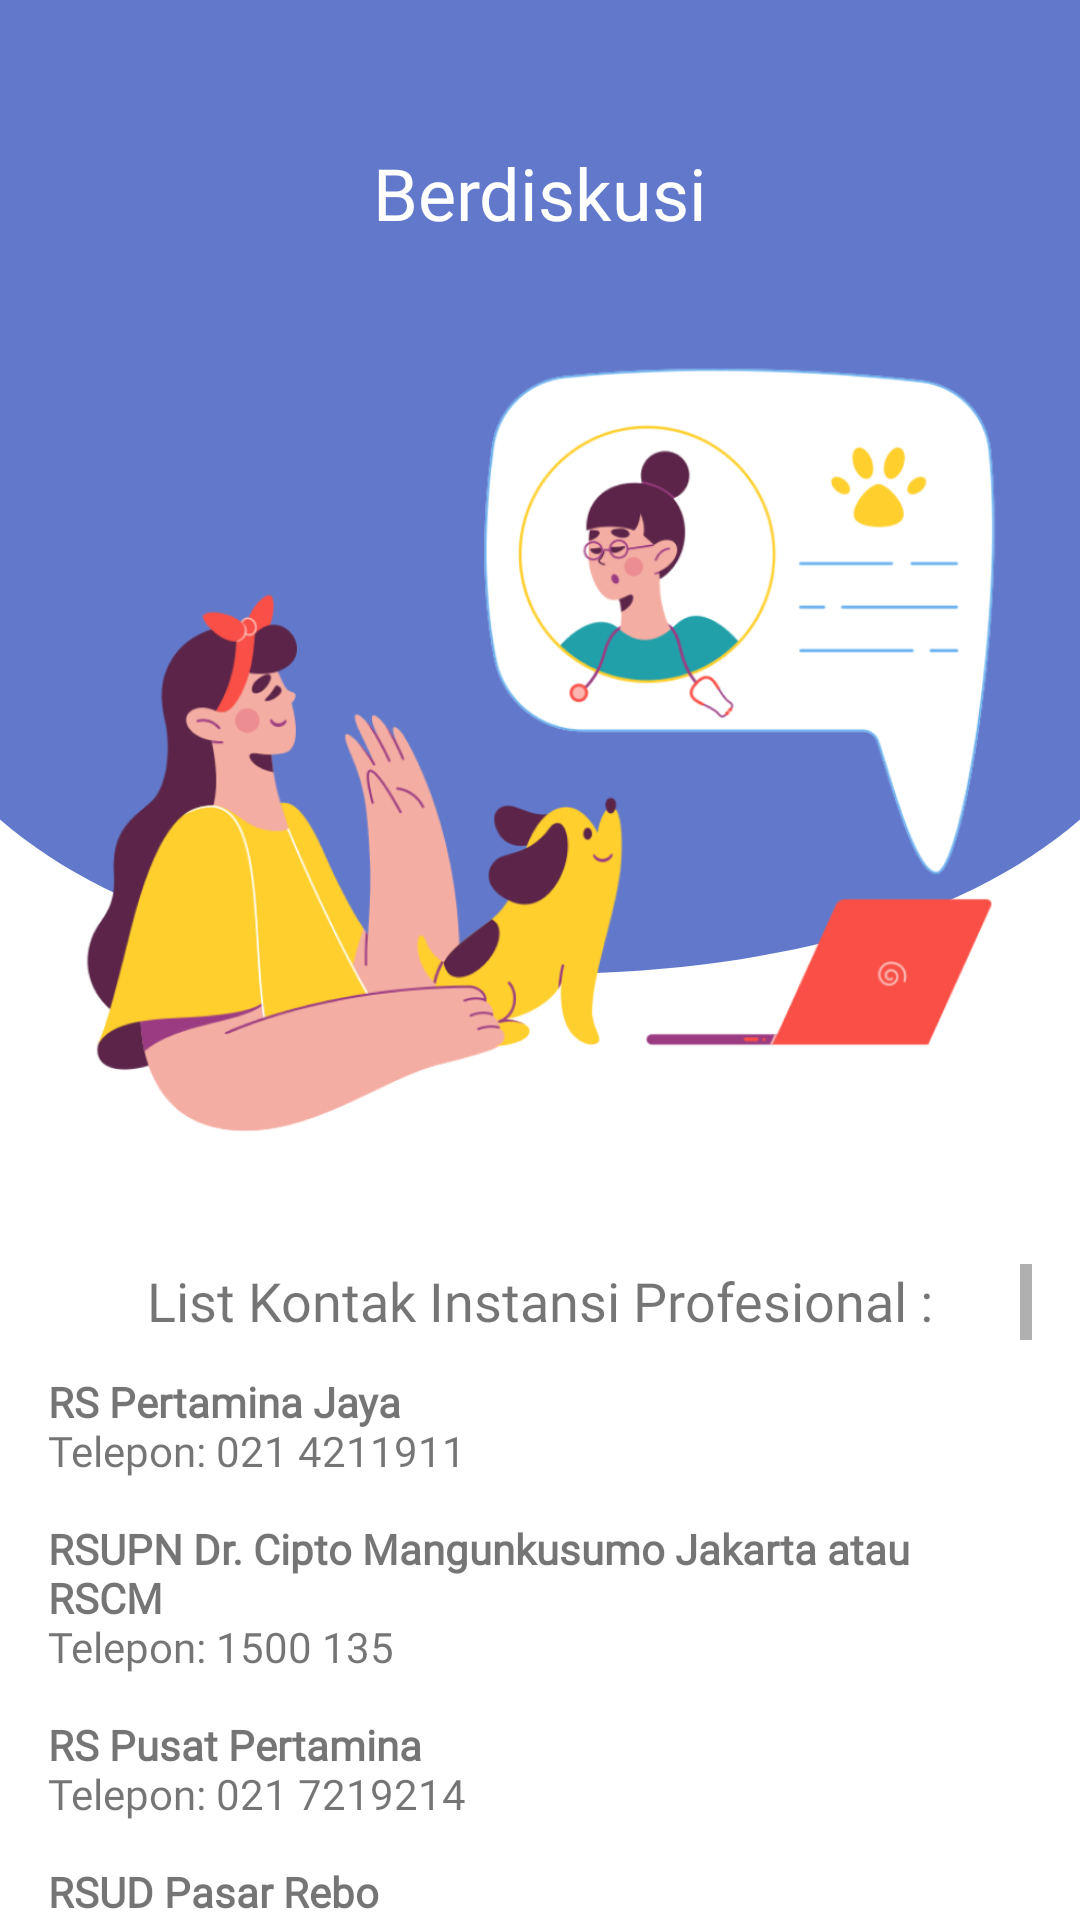

Here is an Android app screen rendered from its layout file. Give the layout XML and the strings, colors and styles it references.
<!-- AndroidManifest.xml: application theme Theme.PentaApsida -->
<!-- res/layout/fragment_berdiskusi.xml -->
<?xml version="1.0" encoding="utf-8"?>
<androidx.constraintlayout.widget.ConstraintLayout xmlns:android="http://schemas.android.com/apk/res/android"
    xmlns:tools="http://schemas.android.com/tools"
    android:layout_width="match_parent"
    android:layout_height="match_parent"
    xmlns:app="http://schemas.android.com/apk/res-auto"
    tools:context=".BerdiskusiFragment">

    <ImageView
        android:id="@+id/bg"
        android:layout_width="match_parent"
        android:layout_height="360dp"
        android:scaleType="fitXY"
        android:background="@drawable/bg_homescreen"
        android:backgroundTint="@color/biru_tiga"
        app:layout_constraintStart_toStartOf="parent"
        app:layout_constraintTop_toTopOf="parent"
        app:layout_constraintEnd_toEndOf="parent"
        android:contentDescription="@string/image" />

    <ImageView
        android:id="@+id/illustrasi"
        android:layout_width="497dp"
        android:layout_height="341dp"
        android:scaleType="fitCenter"
        android:src="@drawable/diskusi"
        app:layout_constraintEnd_toEndOf="parent"
        app:layout_constraintStart_toStartOf="parent"
        app:layout_constraintTop_toBottomOf="@id/tv_berdiskusi" />


    <TextView
        android:id="@+id/tv_berdiskusi"
        android:layout_width="wrap_content"
        android:layout_height="wrap_content"
        android:layout_marginTop="48dp"
        android:fontFamily="@font/poppins_bold"
        android:text="Berdiskusi"
        android:textColor="@color/white"
        android:textSize="24sp"
        app:layout_constraintEnd_toEndOf="parent"
        app:layout_constraintStart_toStartOf="parent"
        app:layout_constraintTop_toTopOf="parent" />

    <ImageView
        android:id="@+id/btn_back"
        android:src="@drawable/ic_back"
        android:layout_width="wrap_content"
        android:layout_height="wrap_content"
        android:layout_marginEnd="24dp"
        android:layout_marginStart="16dp"
        app:layout_constraintTop_toTopOf="@id/tv_berdiskusi"
        app:layout_constraintStart_toStartOf="parent"
        app:layout_constraintBottom_toBottomOf="@id/tv_berdiskusi"
        android:contentDescription="@string/image" />

    <ScrollView
        android:layout_width="match_parent"
        android:layout_height="0dp"
        app:layout_constraintStart_toStartOf="parent"
        app:layout_constraintEnd_toEndOf="parent"
        app:layout_constraintBottom_toBottomOf="parent"
        android:layout_marginHorizontal="16dp"
        app:layout_constraintTop_toBottomOf="@id/illustrasi">

        <androidx.constraintlayout.widget.ConstraintLayout
            android:layout_width="match_parent"
            android:layout_height="wrap_content">

            <TextView
                android:id="@+id/tv_judul"
                android:fontFamily="@font/poppins_bold"
                android:textSize="18sp"
                android:text="List Kontak Instansi Profesional :"
                android:layout_width="match_parent"
                android:gravity="center_horizontal"
                android:layout_height="wrap_content"
                app:layout_constraintStart_toStartOf="parent"
                app:layout_constraintTop_toTopOf="parent"/>

            <TextView
                android:text="@string/kontak"
                android:layout_width="match_parent"
                android:layout_height="match_parent"
                android:fontFamily="@font/poppins_regular"
                android:layout_marginTop="12dp"
                app:layout_constraintStart_toStartOf="parent"
                app:layout_constraintEnd_toEndOf="parent"
                app:layout_constraintTop_toBottomOf="@id/tv_judul"
                app:layout_constraintBottom_toBottomOf="parent"/>
        </androidx.constraintlayout.widget.ConstraintLayout>
    </ScrollView>



</androidx.constraintlayout.widget.ConstraintLayout>
<!-- resources referenced by this layout -->
<resources>
  <color name="biru_tiga">#6279CB</color>
  <color name="white">#FFFFFFFF</color>
  <!-- drawable bg_homescreen (drawable) -->
  <vector xmlns:android="http://schemas.android.com/apk/res/android"
      android:width="360dp"
      android:height="311dp"
      android:viewportWidth="360"
      android:viewportHeight="311">
    <group>
      <clip-path
          android:pathData="M0,0h360v311h-360z"/>
      <path
          android:pathData="M402,155.5C402,241.38 302.61,280.5 180,280.5C57.39,280.5 -42,241.38 -42,155.5C-42,69.62 57.39,-333 180,-333C302.61,-333 402,69.62 402,155.5Z"
          android:fillColor="#4C70A5"/>
    </group>
  </vector>
  <string name="image">image</string>
  <string name="kontak"><b>RS Pertamina Jaya</b>\u000D\nTelepon: 021 4211911\u000D\n\u000D\n<b>RSUPN Dr. Cipto Mangunkusumo Jakarta atau RSCM</b>\u000D\nTelepon: 1500 135\u000D\n\u000D\n<b>RS Pusat Pertamina</b>\u000D\nTelepon: 021 7219214\u000D\n\u000D\n<b>RSUD Pasar Rebo</b>\u000D\nTelepon: 021 8401127\u000D\n\u000D\n<b>RSUP Fatmawati</b>\u000D\nTelepon: 021 7501524\u000D\n\u000D\n<b>RS Pelni Petamburan</b>\u000D\nTelepon: 0877 22379190\u000D\n\u000D\n<b>RSPAD Gatot Soebroto</b>\u000D\nTelepon: 021 3441008\u000D\n\u000D\n<b>Kasih Ibu General Hospital Denpasar</b>\u000D\n(0361) 3003030\u000D\n\u000D\n<b>RSUP Sanglah</b>\u000D\n(0361) 227912\u000D\n\n<b>Rumah Sakit Pondok Indah</b>\u000D\n(021) 7657525\u000D\n\u000D\n<b>Rumah Sakit Umum Pusat Fatmawati</b>\u000D\n(021) 7501524\u000D\n\u000D\n<b>Jakarta Eye Center Kedoya</b>\u000D\n0804 122 1000\u000D\n\u000D\n<b>Santosa Hospital Bandung Central</b>\u000D\n(022) 4248333\u000D\n\u000D\n<b>Bali International Medical Center (BIMC)</b>\u000D\n(0361) 761263\u000D\n\u000D\n<b>RS Umum Dr. Sardjito DIY</b> \u000D\n(0274) 631190\u000D\n\u000D\n<b>Rumah Sakit H. L. Manambai Abdulkadir (NTB)</b>\u000D\n(0371) 2628078\u000D\n\u000D\n<b>RSUD Bima</b> (NTB)\u000D\n(0374) 43142\u000D\n\u000D\n<b>RS Kristen Lende Moripa</b> (NTT)\u000D\n(0387) 21085\u000D\n\u000D\n<b>RS Kartini (NTT)</b>\u000D\n(0380) 831270\u000D\n\u000D\n<b>RS Al Fatah (Maluku)</b>\u000D\n(0911) 343848\u000D\n\u000D\n<b>RS Hative (Maluku)</b>\u000D\n(0911) 362199\u000D\n\u000D\n<b>RS Provita Jayapura (Papua)</b>\u000D\n(0967) 51628880\u000D\n\u000D\n<b>RS Dian Harapan (Papua)</b>\u000D\n(0967) 572123\u000D\n\u000D\n<b>RSUP H. Adam Malik Sumatera Utara</b> \u000D\n061-8360051\u000D\n\u000D\n<b>RSUP Dr. M. Djamil Sumatera Barat</b> \u000D\n0751-32371\u000D\n\n<b>RS Umum Pusat Dr. Mohammad Hoesin Palembang SUMATERA SELATAN</b>\u000D\n0711-354088\u000D\n\u000D\n<b>RS Umum Pusat Dr. Hasan Sadikin JAWA BARAT</b>\u000D\n022-2034953\u000D\n\u000D\n<b>RS Umum Pusat Dr. Kariadi JAWA TENGAH</b>\u000D\n024-8413476\u000D\n\u000D\n<b>RS Umum Daerah Dr. Soedarso Pontianak KALIMANTAN BARAT</b>\u000D\n0561-737701\u000D\n\u000D\n<b>RS Umum Daerah Abdul Wahab Sjahranie KALIMANTAN TIMUR</b>\u000D\n0541-738118\u000D\n\u000D\n<b>RSUP Prof. Dr. R. D. Kandou SULAWESI UTARA</b>\u000D\n0431-838203\u000D\n\u000D\<b>nRSUP Dr. Wahidin Sudirohusodo SULAWESI SELATAN</b>\u000D\n(0411) 584677\u000D\n\u000D\n<b>RSUD Dr. Zainoel Abidin (Aceh)</b>\u000D\n(0651) 34565\u000D\n\u000D\n<b>RSUD Cut Nyak Dhien (Aceh)</b>\u000D\n(0655) 7009452\u000D\n\u000D\n<b>RS Urip Sumoharjo Bandar Lampung (Lampung)</b>\u000D\n(0721) 771322\u000D\n\u000D\n<b>RS Graha Husada (Lampung)</b>\u000D\n(0721) 240000\u000D\n</string>
  <color name="purple_500">#FF6200EE</color>
  <color name="teal_200">#FF03DAC5</color>
  <color name="teal_700">#FF018786</color>
  <color name="black">#FF000000</color>
  <color name="transparant">#00FFFFFF</color>
</resources>
